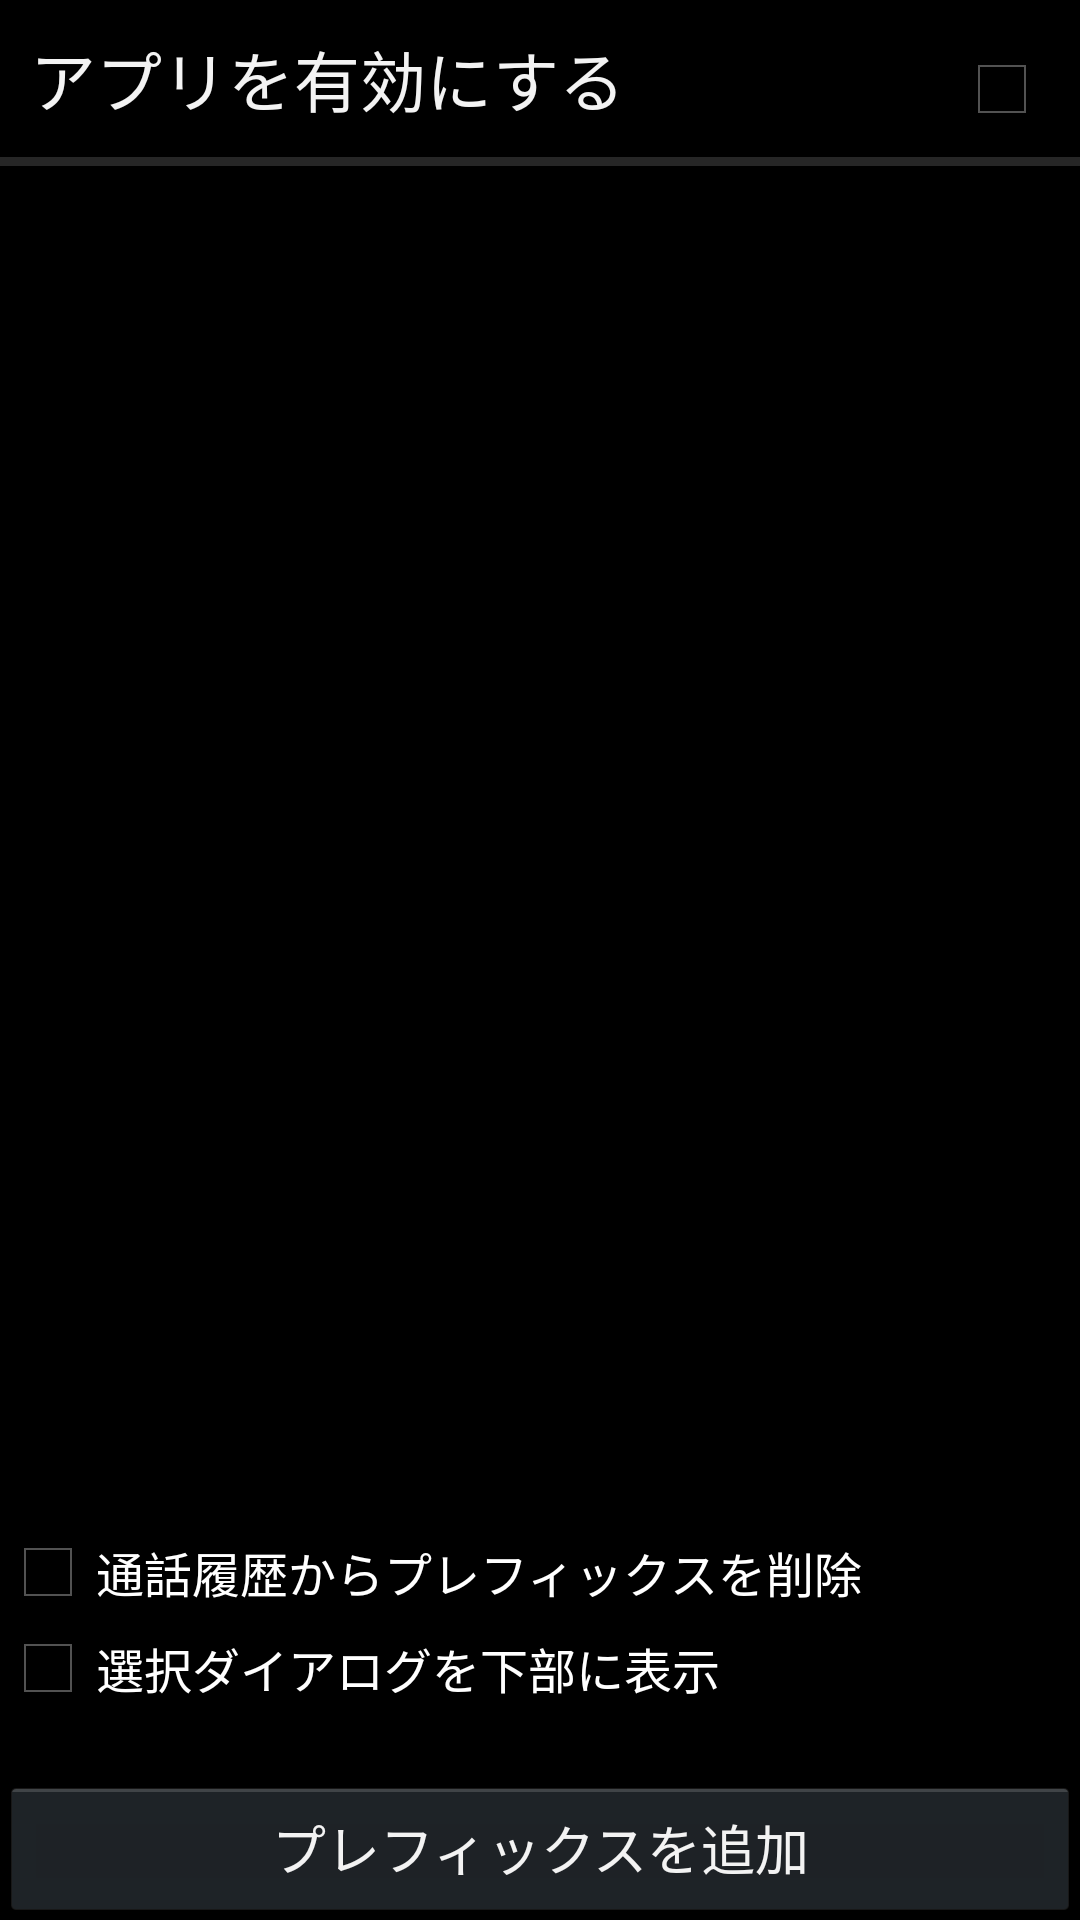

Layout XML and referenced resources for this Android screen:
<!-- AndroidManifest.xml: application theme AppTheme -->
<!-- res/layout/main.xml -->
<LinearLayout xmlns:android="http://schemas.android.com/apk/res/android"
    xmlns:tools="http://schemas.android.com/tools"
    android:layout_width="match_parent"
    android:layout_height="match_parent"
    android:orientation="vertical" >

    <LinearLayout
        android:layout_width="match_parent"
        android:layout_height="wrap_content"
        android:padding="10dp" >

        <TextView
            android:id="@+id/textView1"
            android:layout_width="0dp"
            android:layout_height="wrap_content"
            android:layout_weight="1"
            android:text="@string/check_enable_prefix"
            android:textAppearance="?android:attr/textAppearanceLarge" />

        <CheckBox
            android:id="@+id/checkEnableApp"
            android:layout_width="wrap_content"
            android:layout_height="wrap_content" />
    </LinearLayout>

    <include layout="@layout/divider" />
    
    <ListView
        android:id="@+id/listPrefix"
        android:layout_width="match_parent"
        android:layout_height="0dp"
        android:layout_weight="1"
        android:headerDividersEnabled="true" >
    </ListView>

    <CheckBox
        android:layout_width="match_parent"
        android:layout_height="wrap_content"
        android:text="@string/check_remove_prefix"
        android:id="@+id/checkRemovePrefix"/>
    
    <CheckBox
        android:layout_width="match_parent"
        android:layout_height="wrap_content"
        android:text="@string/check_show_bottom"
        android:id="@+id/checkShowBottom"
        android:layout_marginBottom="20dp"/>

    <Button
        android:id="@+id/buttonAddPrefix"
        android:layout_width="match_parent"
        android:layout_height="wrap_content"
        android:layout_gravity="center"
        android:text="@string/button_add_prefix" />
    
</LinearLayout>
<!-- res/layout/divider.xml (included above) -->
<?xml version="1.0" encoding="utf-8"?>

<View
    xmlns:android="http://schemas.android.com/apk/res/android"
	android:layout_width="match_parent"
	android:layout_height="3dp"
	android:background="?android:attr/listDivider" />
<!-- resources referenced by this layout -->
<resources>
  <string name="button_add_prefix">プレフィックスを追加</string>
  <string name="check_enable_prefix">アプリを有効にする</string>
  <string name="check_remove_prefix">通話履歴からプレフィックスを削除</string>
  <string name="check_show_bottom">選択ダイアログを下部に表示</string>
  <style name="AppTheme" parent="AppBaseTheme">
          
      </style>
  <style name="AppBaseTheme" parent="android:Theme.Light">
          
      </style>
</resources>
